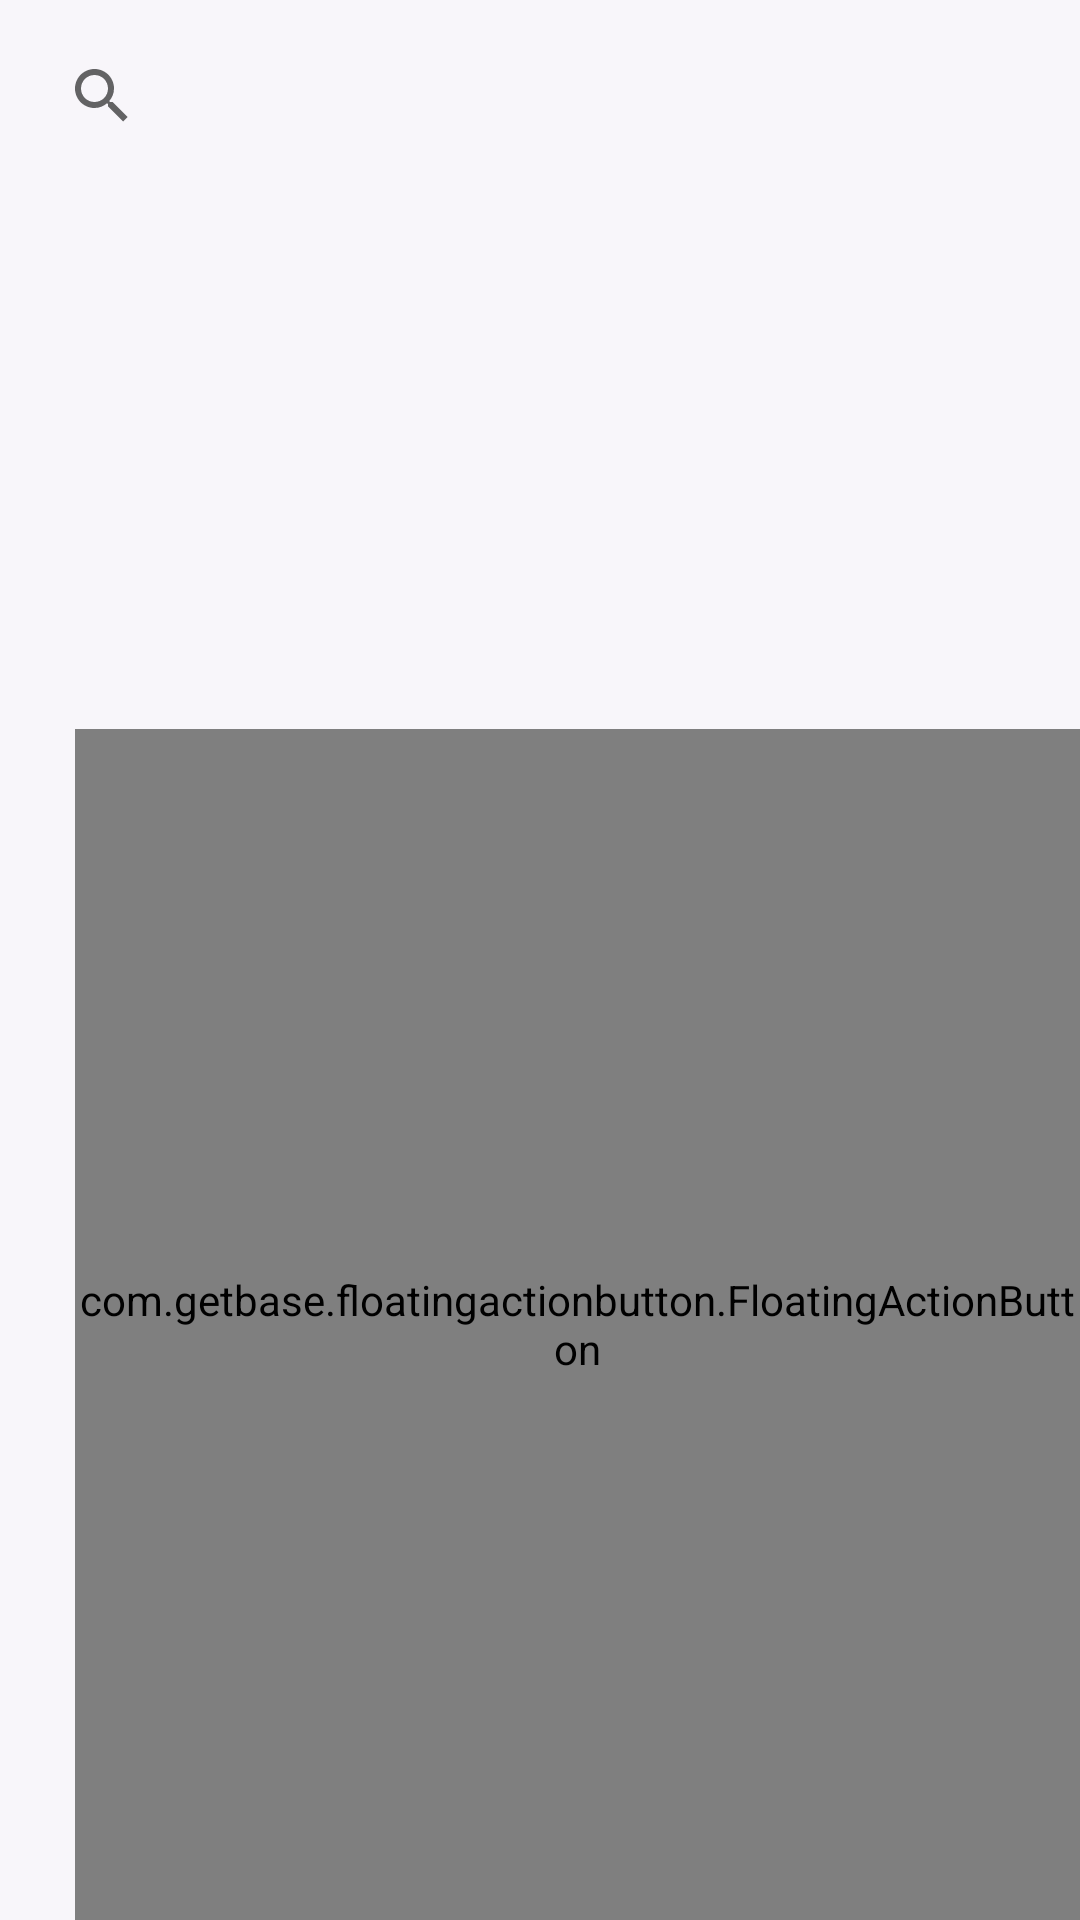

Produce the Android XML layout that renders to this screen, including the resource entries it uses.
<!-- AndroidManifest.xml: application theme Theme.GestionDeServicosDeEntrenamiento -->
<!-- res/layout/activity_clientes.xml -->
<?xml version="1.0" encoding="utf-8"?>
<androidx.constraintlayout.widget.ConstraintLayout xmlns:android="http://schemas.android.com/apk/res/android"
    xmlns:app="http://schemas.android.com/apk/res-auto"
    xmlns:tools="http://schemas.android.com/tools"
    android:layout_width="match_parent"
    android:layout_height="match_parent"
    android:background="@color/backround"
    tools:context=".views.clientes.ClientesActivity">


    <androidx.appcompat.widget.LinearLayoutCompat
        android:layout_width="match_parent"
        android:layout_height="match_parent"
        android:foregroundTint="#FFFFFF"
        android:orientation="vertical">

        <androidx.appcompat.widget.SearchView
            android:id="@+id/buscar"
            android:layout_width="match_parent"
            android:layout_height="44dp"
            android:layout_margin="10dp"
            android:background="@drawable/esquinas_redondeadas_2"
            android:elevation="2dp"
            app:layout_constraintEnd_toEndOf="parent"
            app:layout_constraintStart_toStartOf="parent"
            app:layout_constraintTop_toTopOf="parent" />

        <androidx.recyclerview.widget.RecyclerView
            android:id="@+id/recycler"
            android:layout_width="match_parent"
            android:layout_height="match_parent"
            android:layout_marginStart="8dp"
            android:layout_marginEnd="8dp"
            android:scrollbars="vertical"
            app:layout_constraintBottom_toBottomOf="parent"
            app:layout_constraintEnd_toEndOf="parent"
            app:layout_constraintHorizontal_bias="0.0"
            app:layout_constraintStart_toStartOf="parent"
            app:layout_constraintTop_toTopOf="parent"
            app:layout_constraintVertical_bias="1.0"
            tools:listitem="@layout/item_cliente" />
    </androidx.appcompat.widget.LinearLayoutCompat>

    <com.getbase.floatingactionbutton.FloatingActionButton
        android:id="@+id/agregar"
        android:layout_width="335dp"
        android:layout_height="397dp"
        android:tint="#FFFFFF"
        app:background="@color/verde"
        app:backgroundTintMode="add"

        app:fab_icon="@drawable/mas"
        app:layout_constraintBottom_toBottomOf="parent"
        app:layout_constraintEnd_toEndOf="parent"
        tools:ignore="MissingConstraints" />

</androidx.constraintlayout.widget.ConstraintLayout>
<!-- res/layout/item_cliente.xml (included above) -->
<?xml version="1.0" encoding="utf-8"?>
<androidx.appcompat.widget.LinearLayoutCompat xmlns:android="http://schemas.android.com/apk/res/android"
    xmlns:tools="http://schemas.android.com/tools"
    android:layout_width="match_parent"
    android:layout_height="110dp"
    android:layout_margin="5dp"
    android:orientation="vertical"
    android:elevation="7dp"
    android:background="@drawable/esquinas_redondeadas_blanco">

    <androidx.appcompat.widget.LinearLayoutCompat
        android:layout_width="match_parent"
        android:layout_height="60dp"
        android:orientation="horizontal"
        >
        <ImageView
            android:layout_width="45dp"
            android:layout_height="wrap_content"
            android:src="@drawable/mujer"
            android:background="@drawable/circulo_verde2"
            android:layout_margin="10dp"
            tools:ignore="MissingConstraints" />
        <TextView
            android:layout_width="170dp"
            android:layout_height="wrap_content"
            android:layout_gravity="center"
            android:text="Cliente"
            android:textSize="20dp"
            />
        <ImageView
            android:id="@+id/eliminar"
            android:layout_width="40dp"
            android:layout_height="32dp"
            android:src="@drawable/eliminar"
            android:layout_margin="10dp"
            tools:ignore="MissingConstraints" />

        <ImageView
            android:id="@+id/editar"
            android:layout_width="30dp"
            android:layout_height="30dp"
            android:src="@drawable/lapiz"
            android:layout_margin="10dp"
            tools:ignore="MissingConstraints" />
    </androidx.appcompat.widget.LinearLayoutCompat>
    <androidx.appcompat.widget.LinearLayoutCompat
        android:layout_width="match_parent"
        android:layout_height="match_parent"
        android:orientation="horizontal"
        >
        <androidx.appcompat.widget.LinearLayoutCompat
            android:layout_width="80dp"
            android:layout_height="match_parent"
            android:orientation="vertical">
            <TextView
                android:layout_width="match_parent"
                android:layout_height="wrap_content"
                android:text="@string/nombre"
                android:textSize="16dp"
                android:layout_marginBottom="10dp"
                tools:ignore="MissingConstraints" />

        </androidx.appcompat.widget.LinearLayoutCompat>
        <androidx.appcompat.widget.LinearLayoutCompat
            android:layout_width="match_parent"
            android:layout_height="match_parent"
            android:orientation="vertical">
            <TextView
                android:id="@+id/nombre"
                android:layout_width="match_parent"
                android:layout_height="wrap_content"
                android:textSize="16dp"
                android:layout_marginBottom="10dp"
                tools:ignore="MissingConstraints" />

        </androidx.appcompat.widget.LinearLayoutCompat>

    </androidx.appcompat.widget.LinearLayoutCompat>



</androidx.appcompat.widget.LinearLayoutCompat>
<!-- resources referenced by this layout -->
<resources>
  <color name="backround">#F8F6FA</color>
  <color name="verde">#58FA82</color>
  <!-- drawable circulo_verde2 (drawable) -->
  <?xml version="1.0" encoding="utf-8"?>
  <shape xmlns:android="http://schemas.android.com/apk/res/android"
      android:shape="oval">
      <solid android:color="@color/verde" />
      <padding
          android:left="2dp"
          android:right="2dp"
          android:top="2dp"
          android:bottom="2dp" />
  </shape>
  <string name="nombre">Nombre</string>
  <style name="Theme.GestionDeServicosDeEntrenamiento" parent="Theme.MaterialComponents.DayNight.DarkActionBar">
          
          <item name="colorPrimary">@color/purple_500</item>
          <item name="colorPrimaryVariant">@color/purple_700</item>
          <item name="colorOnPrimary">@color/white</item>
          
          <item name="colorSecondary">@color/teal_200</item>
          <item name="colorSecondaryVariant">@color/teal_700</item>
          <item name="colorOnSecondary">@color/black</item>
          
          <item name="android:statusBarColor">?attr/colorPrimaryVariant</item>
          
      </style>
  <color name="purple_500">#FF6200EE</color>
  <color name="purple_700">#FF3700B3</color>
  <color name="white">#FFFFFFFF</color>
  <color name="teal_200">#FF03DAC5</color>
  <color name="teal_700">#FF018786</color>
  <color name="black">#FF000000</color>
</resources>
